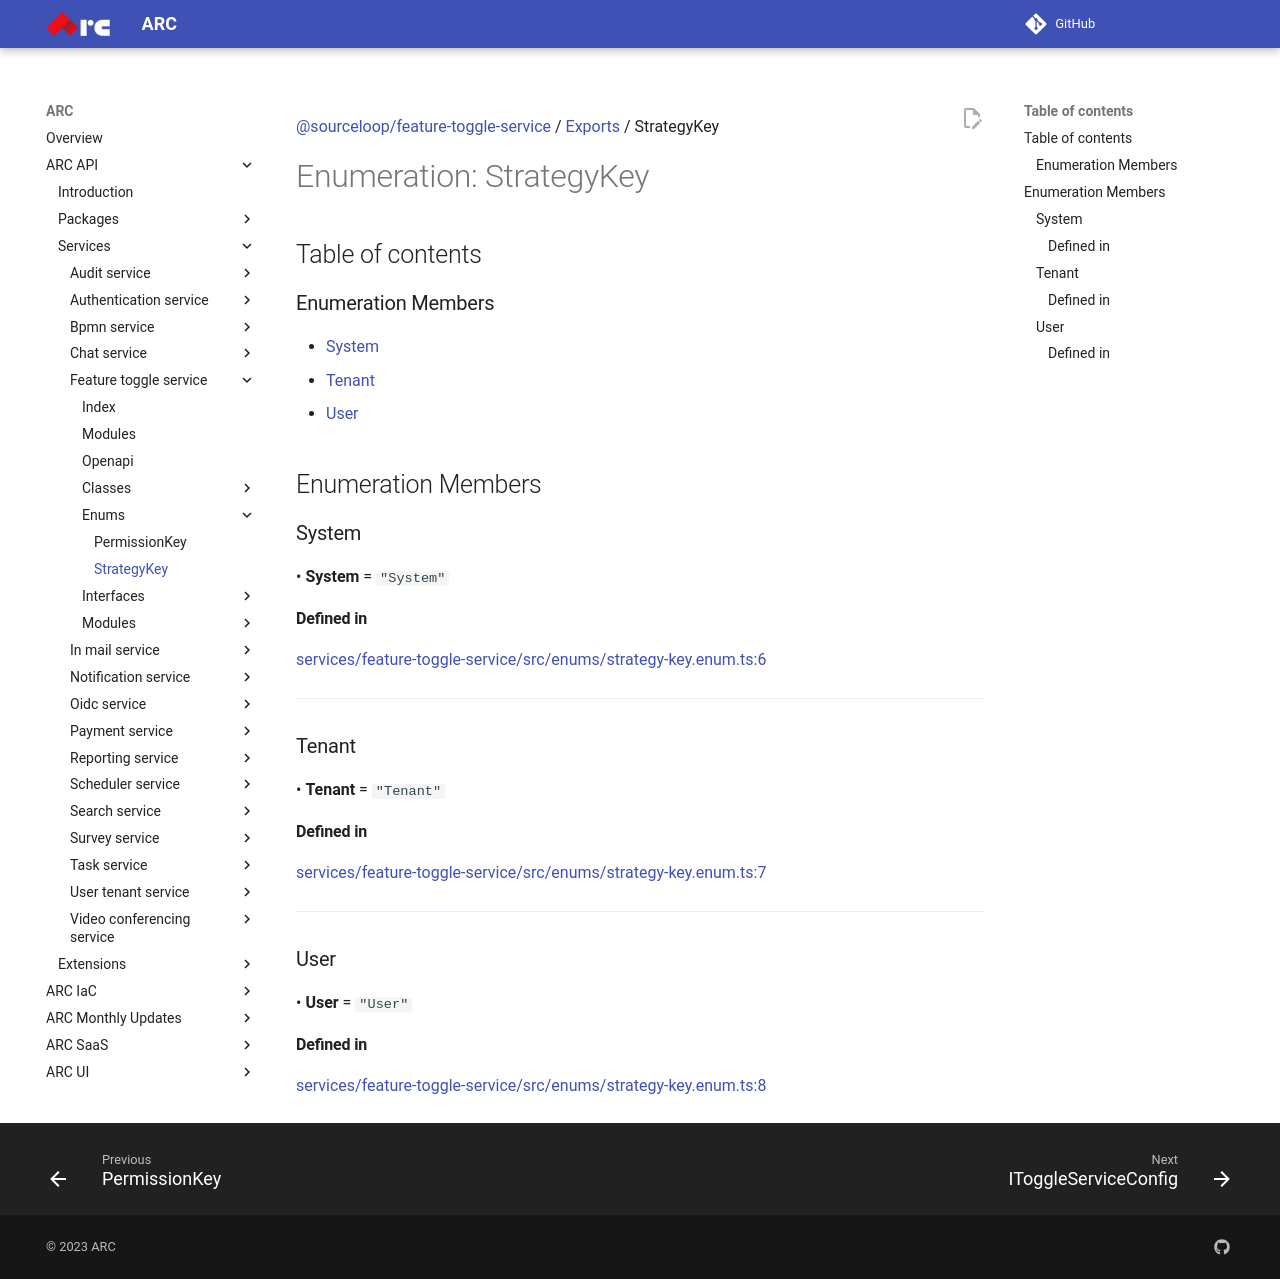

repository: sourcefuse/arc-docs · page: arc-api-docs/services/feature-toggle-service/enums/StrategyKey/index.html · generator: mkdocs

[@sourceloop/feature-toggle-service](../README.md) / [Exports](../modules.md) / StrategyKey

# Enumeration: StrategyKey

## Table of contents

### Enumeration Members

- [System](StrategyKey.md#system)
- [Tenant](StrategyKey.md#tenant)
- [User](StrategyKey.md#user)

## Enumeration Members

### System

• **System** = ``"System"``

#### Defined in

[services/feature-toggle-service/src/enums/strategy-key.enum.ts:6](https://github.com/sourcefuse/loopback4-microservice-catalog/blob/eb9d4d57/services/feature-toggle-service/src/enums/strategy-key.enum.ts#L6)

___

### Tenant

• **Tenant** = ``"Tenant"``

#### Defined in

[services/feature-toggle-service/src/enums/strategy-key.enum.ts:7](https://github.com/sourcefuse/loopback4-microservice-catalog/blob/eb9d4d57/services/feature-toggle-service/src/enums/strategy-key.enum.ts#L7)

___

### User

• **User** = ``"User"``

#### Defined in

[services/feature-toggle-service/src/enums/strategy-key.enum.ts:8](https://github.com/sourcefuse/loopback4-microservice-catalog/blob/eb9d4d57/services/feature-toggle-service/src/enums/strategy-key.enum.ts#L8)
